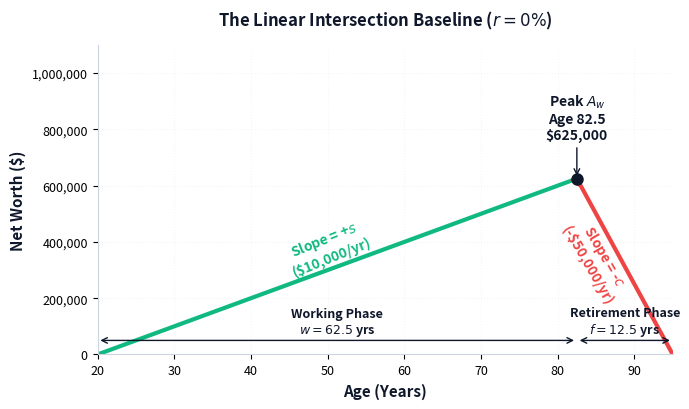
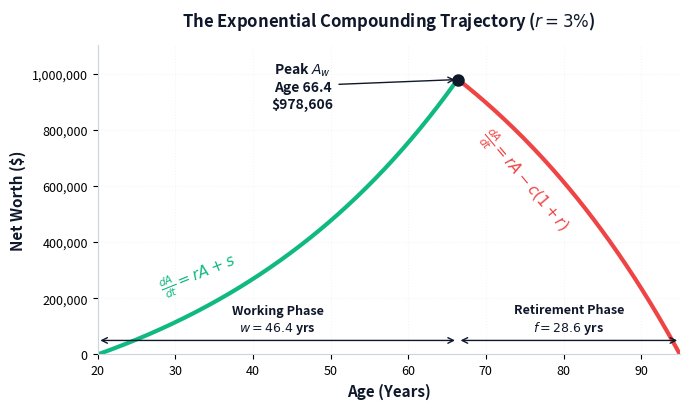
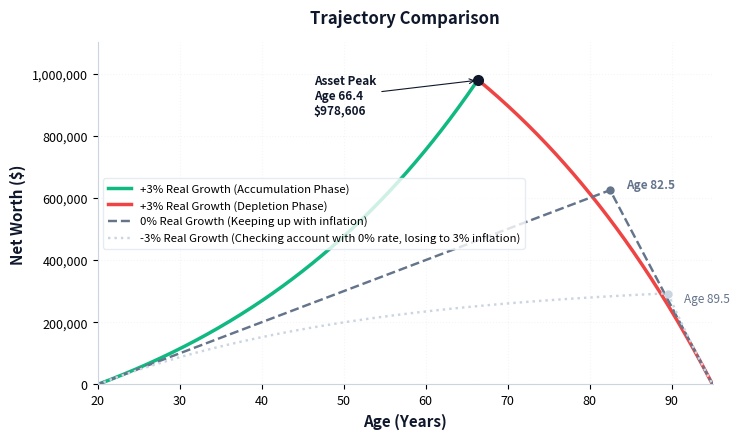

Here is the Python script that generated these plots, in order:
import numpy as np
import matplotlib.pyplot as plt
import os

# --- Money Plot Labs Brand Style Configuration ---
mp_dark  = '#0F172A'
mp_blue  = '#3B82F6'
mp_green = '#10B981'
mp_red   = '#EF4444'

# Structural Neutrals for Environmental Comparison
mp_grey       = '#64748B'
mp_light_grey = '#CBD5E1'

plt.rcParams.update({
    'font.size': 10,
    'axes.labelsize': 11,
    'axes.titlesize': 12,
    'xtick.labelsize': 9,
    'ytick.labelsize': 9,
    'legend.fontsize': 9,
    'grid.alpha': 0.12,
    'grid.linestyle': ':',
})

# Ensure destination folder exists
os.makedirs('visual-assets', exist_ok=True)

# --- Exact Core Variables ---
A_start = 20
A_end = 95
H = A_end - A_start  # Horizon = 75 years

A_0 = 0               # Initial Balance
L = 0                 # Desired Legacy Floor (Actuary-aligned L notation)
s = 10000            # Annual Savings
c = 50000            # Annual Retirement Consumption

# =========================================================================
# GRAPH 1: THE LINEAR BASELINE (r = 0%)
# =========================================================================
w_linear = (c * H + L - A_0) / (s + c)
age_retire_linear = A_start + w_linear
A_w_linear = A_0 + s * w_linear

ages_lin = np.arange(A_start, A_end + 1)
nw_lin = [A_0 + s * t if t <= w_linear else L + c * (H - t) for t in (ages_lin - A_start)]

fig1, ax1 = plt.subplots(figsize=(7, 4.2), layout='tight')
split_idx = int(np.floor(w_linear)) + 1
ax1.plot(ages_lin[:split_idx], nw_lin[:split_idx], color=mp_green, linewidth=3, label='Linear Accumulation')
ax1.plot(ages_lin[split_idx-1:], nw_lin[split_idx-1:], color=mp_red, linewidth=3, label='Linear Depletion')

ax1.plot(age_retire_linear, A_w_linear, marker='o', color=mp_dark, markersize=8, zorder=5)
ax1.annotate(f'Peak $A_w$\nAge {age_retire_linear:.1f}\n${int(A_w_linear):,}', 
             xy=(age_retire_linear, A_w_linear), xytext=(age_retire_linear, A_w_linear + 140000),
             color=mp_dark, weight='bold', ha='center', arrowprops=dict(arrowstyle='->', color=mp_dark, lw=1))

ax1.text(50, 280000, f'Slope = +$s$\n(${s:,}/yr)', color=mp_green, weight='bold', ha='center', rotation=22)
ax1.text(85, 180000, f'Slope = -$c$\n(-${c:,}/yr)', color=mp_red, weight='bold', ha='center', rotation=-60)

ax1.annotate('', xy=(A_start, 50000), xytext=(age_retire_linear, 50000), arrowprops=dict(arrowstyle='<->', color=mp_dark, lw=1))
ax1.text((A_start + age_retire_linear)/2, 75000, f'Working Phase\n$w = {w_linear:.1f}$ yrs', color=mp_dark, ha='center', weight='bold', fontsize=9)
ax1.annotate('', xy=(age_retire_linear, 50000), xytext=(A_end, 50000), arrowprops=dict(arrowstyle='<->', color=mp_dark, lw=1))
ax1.text((age_retire_linear + A_end)/2, 75000, f'Retirement Phase\n$f = {H-w_linear:.1f}$ yrs', color=mp_dark, ha='center', weight='bold', fontsize=9)

ax1.set_title('The Linear Intersection Baseline ($r=0\%$)', color=mp_dark, weight='bold', pad=14)
ax1.set_xlabel('Age (Years)', color=mp_dark, weight='bold')
ax1.set_ylabel('Net Worth ($)', color=mp_dark, weight='bold')
ax1.set_xlim(A_start, A_end)
ax1.set_ylim(0, 1100000)
ax1.get_yaxis().set_major_formatter(plt.FuncFormatter(lambda x, loc: "{:,}".format(int(x))))
ax1.grid(True)
for spine in ['top', 'right']: ax1.spines[spine].set_visible(False)
for spine in ['left', 'bottom']: ax1.spines[spine].set_color('#cbd5e1')
plt.savefig('visual-assets/linear_plot.pdf', format='pdf', bbox_inches='tight')
plt.close()


# =========================================================================
# GRAPH 2: THE EXPONENTIAL ENGINE (r = 3%)
# =========================================================================
r = 0.03
numerator_inner = (r * A_0 + s) * ((1 + r)**H) + c * (1 + r) - r * L
denominator_inner = s + c * (1 + r)
w_exponential = H - (np.log(numerator_inner / denominator_inner) / np.log(1 + r))
age_retire_exp = A_start + w_exponential

ages_eval = np.linspace(A_start, A_end, 500)
nw_exp = []
for age in ages_eval:
    t = age - A_start
    if t <= w_exponential:
        val = A_0 * ((1 + r)**t) + s * (((1 + r)**t - 1) / r)
    else:
        A_w_exp = A_0 * ((1 + r)**w_exponential) + s * (((1 + r)**w_exponential - 1) / r)
        t_ret = t - w_exponential
        val = A_w_exp * ((1 + r)**t_ret) - c * (((1 + r)**(t_ret + 1) - (1 + r)) / r)
    nw_exp.append(val)

A_w_exponential = nw_exp[np.argmin(np.abs((ages_eval - A_start) - w_exponential))]

fig2, ax2 = plt.subplots(figsize=(7, 4.2), layout='tight')
mask_acc = ages_eval - A_start <= w_exponential
mask_dep = ages_eval - A_start >= w_exponential

ax2.plot(ages_eval[mask_acc], np.array(nw_exp)[mask_acc], color=mp_green, linewidth=3, label='Exponential Accumulation')
ax2.plot(ages_eval[mask_dep], np.array(nw_exp)[mask_dep], color=mp_red, linewidth=3, label='Exponential Depletion')

ax2.plot(age_retire_exp, A_w_exponential, marker='o', color=mp_dark, markersize=8, zorder=5)
ax2.annotate(f'Peak $A_w$\nAge {age_retire_exp:.1f}\n${int(A_w_exponential):,}', 
             xy=(age_retire_exp, A_w_exponential), xytext=(age_retire_exp - 20, A_w_exponential - 100000),
             color=mp_dark, weight='bold', ha='center', arrowprops=dict(arrowstyle='->', color=mp_dark, lw=1))

# Dynamic curve rate tags (differential calculus markers)
ax2.text(33, 220000, r'$\frac{dA}{dt} = rA + s$', color=mp_green, weight='bold', ha='center', fontsize=11, rotation=22)
ax2.text(75, 450000, r'$\frac{dA}{dt} = rA - c(1+r)$', color=mp_red, weight='bold', ha='center', fontsize=11, rotation=-50)

ax2.annotate('', xy=(A_start, 50000), xytext=(age_retire_exp, 50000), arrowprops=dict(arrowstyle='<->', color=mp_dark, lw=1))
ax2.text((A_start + age_retire_exp)/2, 85000, f'Working Phase\n$w = {w_exponential:.1f}$ yrs', color=mp_dark, ha='center', weight='bold', fontsize=9)
ax2.annotate('', xy=(age_retire_exp, 50000), xytext=(A_end, 50000), arrowprops=dict(arrowstyle='<->', color=mp_dark, lw=1))
ax2.text((age_retire_exp + A_end)/2, 85000, f'Retirement Phase\n$f = {H-w_exponential:.1f}$ yrs', color=mp_dark, ha='center', weight='bold', fontsize=9)

ax2.set_title(f'The Exponential Compounding Trajectory ($r={int(r*100)}\\%$)', color=mp_dark, weight='bold', pad=14)
ax2.set_xlabel('Age (Years)', color=mp_dark, weight='bold')
ax2.set_ylabel('Net Worth ($)', color=mp_dark, weight='bold')
ax2.set_xlim(A_start, A_end)
ax2.set_ylim(0, 1100000)
ax2.get_yaxis().set_major_formatter(plt.FuncFormatter(lambda x, loc: "{:,}".format(int(x))))
ax2.grid(True)
for spine in ['top', 'right']: ax2.spines[spine].set_visible(False)
for spine in ['left', 'bottom']: ax2.spines[spine].set_color('#cbd5e1')
plt.savefig('visual-assets/exponential_plot.pdf', format='pdf', bbox_inches='tight')
plt.close()


# =========================================================================
# GRAPH 3: ENVIRONMENT MACRO COMPARISON (3% vs 0% vs -3%)
# =========================================================================
r_neg = -0.03
num_neg = (r_neg * A_0 + s) * ((1 + r_neg)**H) + c * (1 + r_neg) - r_neg * L
den_neg = s + c * (1 + r_neg)
w_negative = H - (np.log(num_neg / den_neg) / np.log(1 + r_neg))
age_retire_neg = A_start + w_negative

nw_neg_curve = []
for age in ages_eval:
    t = age - A_start
    if t <= w_negative:
        val = A_0 * ((1 + r_neg)**t) + s * (((1 + r_neg)**t - 1) / r_neg)
    else:
        A_w_neg = A_0 * ((1 + r_neg)**w_negative) + s * (((1 + r_neg)**w_negative - 1) / r_neg)
        t_ret = t - w_negative
        val = A_w_neg * ((1 + r_neg)**t_ret) - c * (((1 + r_neg)**(t_ret + 1) - (1 + r_neg)) / r_neg)
    nw_neg_curve.append(val)

fig3, ax3 = plt.subplots(figsize=(7.5, 4.5), layout='tight')


# Plot foreground optimized brand engine portfolio path
ax3.plot(ages_eval[mask_acc], np.array(nw_exp)[mask_acc], color=mp_green, linewidth=2.5, label='+3% Real Growth (Accumulation Phase)')
ax3.plot(ages_eval[mask_dep], np.array(nw_exp)[mask_dep], color=mp_red, linewidth=2.5, label='+3% Real Growth (Depletion Phase)')

# Plot background macro reference environments
ax3.plot(ages_eval, nw_lin_curve := [A_0 + s * (a - A_start) if (a - A_start) <= w_linear else L + c * (A_end - a) for a in ages_eval], 
         color=mp_grey, linewidth=1.75, linestyle='--', label='0% Real Growth (Keeping up with inflation)')
ax3.plot(ages_eval, nw_neg_curve, 
         color=mp_light_grey, linewidth=1.75, linestyle=':', label='-3% Real Growth (Checking account with 0% rate, losing to 3% inflation)')

# Highlight peak timeline transitions across environments
A_w_neg_peak = nw_neg_curve[np.argmin(np.abs((ages_eval - A_start) - w_negative))]
ax3.plot(age_retire_exp, A_w_exponential, marker='o', color=mp_dark, markersize=7, zorder=5)
ax3.plot(age_retire_linear, A_w_linear, marker='o', color=mp_grey, markersize=5, zorder=4)
ax3.plot(age_retire_neg, A_w_neg_peak, marker='o', color=mp_light_grey, markersize=5, zorder=4)

# Visual Callout Annotations
ax3.annotate(f'Asset Peak\nAge {age_retire_exp:.1f}\n${int(A_w_exponential):,}', 
             xy=(age_retire_exp, A_w_exponential), xytext=(age_retire_exp - 20, A_w_exponential - 110000),
             color=mp_dark, weight='bold', size=8.5, arrowprops=dict(arrowstyle='->', color=mp_dark, lw=0.8))

ax3.annotate(f'Age {age_retire_linear:.1f}', xy=(age_retire_linear, A_w_linear), xytext=(age_retire_linear + 2, A_w_linear + 8000),
             color=mp_grey, size=8.5, weight='bold')
ax3.annotate(f'Age {age_retire_neg:.1f}', xy=(age_retire_neg, A_w_neg_peak), xytext=(age_retire_neg + 2, A_w_neg_peak - 25000),
             color=mp_grey, size=8.5)

# Formatting Framework
ax3.set_title('Trajectory Comparison', color=mp_dark, weight='bold', pad=14)
ax3.set_xlabel('Age (Years)', color=mp_dark, weight='bold')
ax3.set_ylabel('Net Worth ($)', color=mp_dark, weight='bold')
ax3.set_xlim(A_start, A_end)
ax3.set_ylim(0, 1100000)
ax3.get_yaxis().set_major_formatter(plt.FuncFormatter(lambda x, loc: "{:,}".format(int(x))))
ax3.grid(True)
ax3.legend(loc='center left', frameon=True, facecolor='#ffffff', edgecolor='#e2e8f0', fontsize=8.2)

for spine in ['top', 'right']: ax3.spines[spine].set_visible(False)
for spine in ['left', 'bottom']: ax3.spines[spine].set_color('#cbd5e1')

plt.savefig('visual-assets/comparison_plot.pdf', format='pdf', bbox_inches='tight')
plt.close()

print("Execution complete. All 3 math-verified whitepaper files successfully outputted to visual-assets/")
